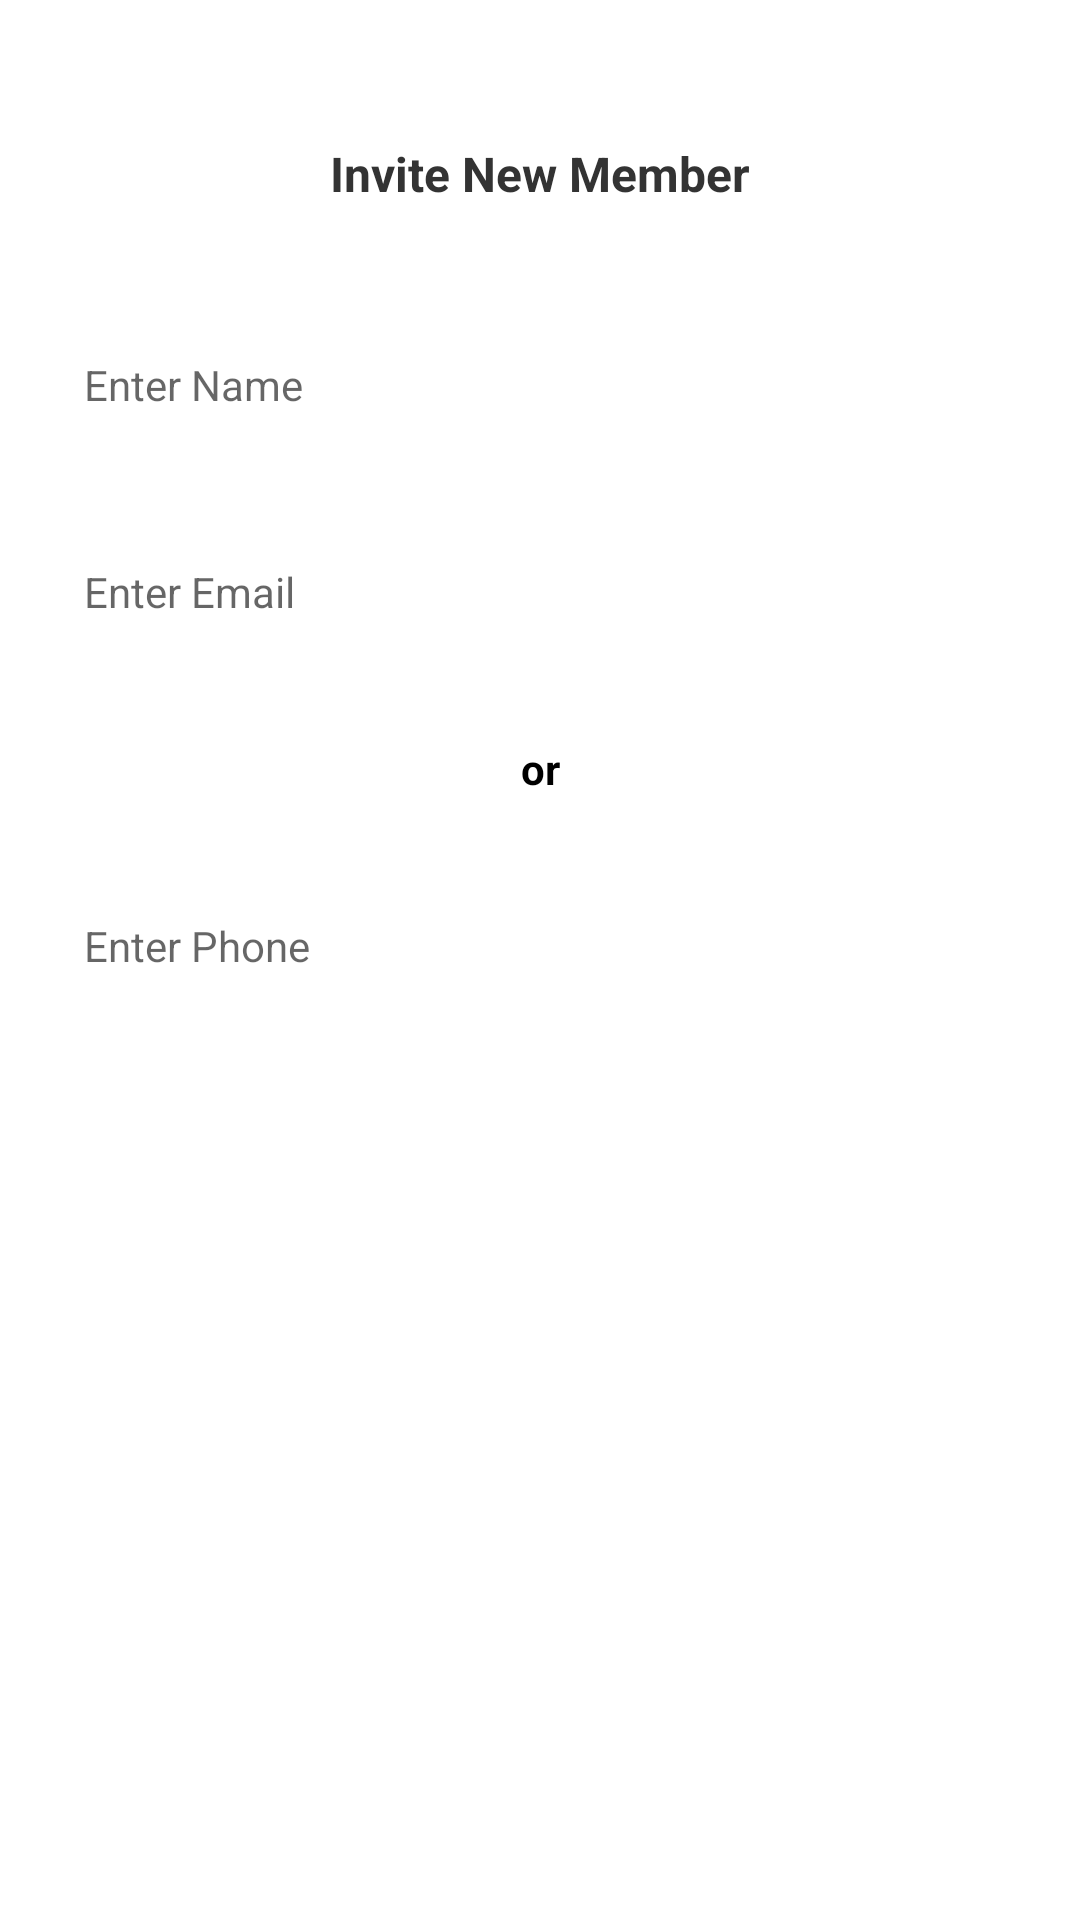

This screen was rendered from an Android layout file. Write that file and the resources it references.
<!-- AndroidManifest.xml: application theme AppTheme -->
<!-- res/layout/fragment_invite_member.xml -->
<?xml version="1.0" encoding="utf-8"?>
<android.support.constraint.ConstraintLayout
  xmlns:android="http://schemas.android.com/apk/res/android"
  xmlns:app="http://schemas.android.com/apk/res-auto"
    xmlns:tools="http://schemas.android.com/tools"
    android:layout_width="match_parent"
  android:layout_height="match_parent"
  android:background="@color/white">

  <android.support.constraint.Guideline
    android:id="@+id/guideline_left"
    android:layout_width="wrap_content"
    android:layout_height="wrap_content"
    android:orientation="vertical"
    app:layout_constraintGuide_percent="0.05"
    app:layout_constraintStart_toStartOf="parent"/>

  <android.support.constraint.Guideline
    android:id="@+id/guideline_right"
    android:layout_width="match_parent"
    android:layout_height="match_parent"
    android:orientation="vertical"
    app:layout_constraintGuide_percent="0.95"
    app:layout_constraintStart_toEndOf="parent"/>

  <android.support.constraint.Guideline
    android:id="@+id/guideline_left_button"
    android:layout_width="wrap_content"
    android:layout_height="wrap_content"
    android:orientation="vertical"
    app:layout_constraintGuide_percent="0.15"
    app:layout_constraintStart_toStartOf="parent"/>

  <android.support.constraint.Guideline
    android:id="@+id/guideline_right_button"
    android:layout_width="match_parent"
    android:layout_height="match_parent"
    android:orientation="vertical"
    app:layout_constraintGuide_percent="0.85"
    app:layout_constraintStart_toEndOf="parent"/>

  <TextView
      android:id="@+id/invite_member_title_text"
      android:layout_width="wrap_content"
      android:layout_height="wrap_content"
      android:layout_marginTop="8dp"
      android:layout_marginBottom="8dp"
      android:padding="10dp"
      android:text="@string/invite_new_member"
      android:textColor="@color/gray2"
      android:textSize="16sp"
      android:textStyle="bold"
      app:layout_constraintBottom_toBottomOf="parent"
      app:layout_constraintEnd_toEndOf="parent"
      app:layout_constraintStart_toStartOf="parent"
      app:layout_constraintTop_toTopOf="parent"
      app:layout_constraintVertical_bias="0.050000012" />

  <EditText
    android:id="@+id/invite_member_name_edittext"
    android:layout_width="0dp"
    android:layout_height="wrap_content"
    android:layout_marginTop="30dp"
    android:padding="10dp"
    android:background="@drawable/edittext_send_message"
    android:hint="@string/enter_name"
    android:maxEms="20"
    android:singleLine="true"
    android:textSize="14sp"
    app:layout_constraintStart_toStartOf="@id/guideline_left"
    app:layout_constraintEnd_toEndOf="@id/guideline_right"
    app:layout_constraintTop_toBottomOf="@id/invite_member_title_text"/>

  <EditText
    android:id="@+id/invite_member_mail_edittext"
    android:layout_width="0dp"
    android:layout_height="wrap_content"
    android:layout_marginTop="30dp"
    android:padding="10dp"
    android:background="@drawable/edittext_send_message"
    android:hint="@string/enter_email"
    android:maxEms="20"
    android:singleLine="true"
    android:textSize="14sp"
    app:layout_constraintStart_toStartOf="@id/guideline_left"
    app:layout_constraintEnd_toEndOf="@id/guideline_right"
    app:layout_constraintTop_toBottomOf="@id/invite_member_name_edittext"/>

  <TextView
    android:id="@+id/invite_member_or_text"
    android:textStyle="bold"
    android:layout_width="wrap_content"
    android:layout_height="wrap_content"
    android:layout_marginTop="30dp"
    android:text="@string/or"
    android:textColor="@color/black"
    app:layout_constraintStart_toStartOf="@id/guideline_left"
    app:layout_constraintEnd_toEndOf="@id/guideline_right"
    app:layout_constraintTop_toBottomOf="@id/invite_member_mail_edittext"/>

  <EditText
    android:id="@+id/invite_member_phone_edittext"
    android:layout_width="0dp"
    android:layout_height="wrap_content"
    android:layout_marginTop="30dp"
    android:padding="10dp"
    android:background="@drawable/edittext_send_message"
    android:hint="@string/enter_phone"
    android:inputType="phone"
    android:maxEms="12"
    android:singleLine="true"
    android:textSize="14sp"
    app:layout_constraintStart_toStartOf="@id/guideline_left"
    app:layout_constraintEnd_toEndOf="@id/guideline_right"
    app:layout_constraintTop_toBottomOf="@id/invite_member_or_text"/>

  <TextView
    android:id="@+id/invite_member_send"
    android:layout_width="0dp"
    android:layout_height="wrap_content"
    android:layout_marginTop="30dp"
    android:padding="10dp"
    android:background="@drawable/view_button_background"
    android:text="@string/send_invite_save_contact"
    android:textAlignment="center"
    android:textAllCaps="true"
    android:textColor="@color/white"
    android:textSize="15sp"
    app:layout_constraintStart_toStartOf="@id/guideline_left_button"
    app:layout_constraintEnd_toEndOf="@id/guideline_right_button"
    app:layout_constraintTop_toBottomOf="@id/invite_member_phone_edittext"/>

</android.support.constraint.ConstraintLayout>
<!-- resources referenced by this layout -->
<resources>
  <color name="black">#000000</color>
  <color name="gray2">#333333</color>
  <color name="white">#ffffff</color>
  <string name="enter_email">Enter Email</string>
  <string name="enter_name">Enter Name</string>
  <string name="enter_phone">Enter Phone</string>
  <string name="invite_new_member">Invite New Member</string>
  <string name="or">or</string>
  <string name="send_invite_save_contact">Send Invite &amp; Save Contact</string>
  <style name="AppTheme" parent="Theme.AppCompat.Light.NoActionBar">
          
          <item name="colorPrimary">@color/colorPrimary</item>
          <item name="colorPrimaryDark">@color/colorPrimaryDark</item>
          <item name="colorAccent">@color/colorAccent</item>
  
          <item name="windowActionBar">false</item>
          <item name="windowNoTitle">true</item>
          <item name="android:windowTranslucentStatus">true</item>
      </style>
  <color name="colorPrimary">#3F51B5</color>
  <color name="colorPrimaryDark">#303F9F33</color>
  <color name="colorAccent">#41b5d6</color>
</resources>
